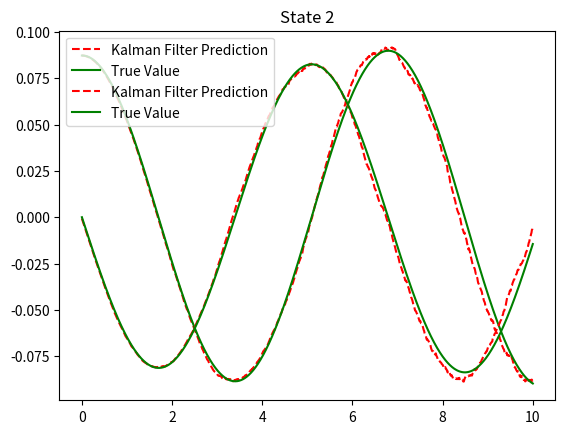

Reproduce this figure in Python.
import numpy as np
import matplotlib.pyplot as plt
import numpy as np
import scipy.io as sio


class KF:
    def __init__(self, F = None, B = None, H = None, Q = None, R = None, P = None, x0 = None):
       
        if(F is None or H is None):
            raise ValueError("No F or H")

        self.n = F.shape[1]
        self.m = H.shape[1]

        self.F = F
        self.H = H
        self.B = 0 if B is None else B
        self.Q = np.eye(self.n) if Q is None else Q
        self.R = np.eye(self.n) if R is None else R
        self.P = np.eye(self.n) if P is None else P
        self.x = np.zeros((self.n, 1)) if x0 is None else x0
       
        mean = np.array([0, 0])
        cov = np.array([[1, 0], [0, 1]])
        w = np.random.multivariate_normal(mean, cov)
       
    def predict(self, u = 0):
        #print(self.x.shape)
        self.x = np.dot(self.F, self.x)# + np.dot(self.B, u)  #Predicted state estimate
        #print(self.x.shape)
        self.P = np.dot(np.dot(self.F, self.P), self.F.T) + self.Q #Predicted estimate covariance
        #print(self.P)
        return self.x
   
    def update(self,z):
        #print(np.dot(self.H,self.x).shape)
        y = z.reshape(2,1) - np.dot(self.H, self.x) #Innovation/ pre-fit residual
        S = np.dot(self.H, np.dot(self.P, self.H.T)) + self.R #Innovation/ pre-fit residual covariance
        K = np.dot(np.dot(self.P, self.H.T), np.linalg.inv(S)) #Optimal Kalman gain
        self.x = self.x + np.dot(K, y) #Updated state estimate
        IKH = (np.eye(self.n) - np.dot(K, self.H))
        self.P = np.dot(IKH,self.P)#np.dot(IKH,np.dot(self.P,IKH.T))+ np.dot(K,np.dot(R,K.T)) # Updated estimate covariance
        #print(np.dot(K,y))
        #print(y.shape)
       
       
   

dt = 0.01
sim_t = 10
theta0 = 5*(np.pi/180)
A = np.array([[0, 1],[-9.81*theta0, 0]])
F = np.eye(len(A))+ np.dot(dt, A)
B = np.array([.5*dt**2, dt]).reshape(2, 1)
H = np.array([[1,0],[0,1]])
Q = np.dot(np.array([[(dt**4)/4, (dt**3)/2], [(dt**3)/2, (dt**2)]]), 0.1**2)
R = np.eye(2)
P = 1e-6*np.array([[1,0],[0,1]])
x0 = np.array([[theta0],[0]])

mean = np.array([0, 0])
#cov = np.array([[1, 0], [0, 1]])
kf = KF(F = F, B = B, H = H, Q = Q, R = R, P=P, x0=x0)
predictions = np.zeros((int(np.round((sim_t+dt)/dt)),2))
measurements = np.zeros((int(np.round((sim_t+dt)/dt)),2))
mes_clean = []
s = np.array([theta0, 0])

for i in range(int(np.round((sim_t+dt)/dt))):
    
    y = H @ s + np.random.multivariate_normal(mean, R)
    prediction = kf.predict()
    measurements[i] = y
    meas_clean = H @ s
    mes_clean.append(meas_clean)
    kf.update(measurements[i])
    #print(prediction[0])
    predictions[i] = kf.x.reshape(2)
    s = F @ s
#print(predictions)
mes_clean = np.array(mes_clean)





'''Plots for each state of the Measurement, Prediction, and True value.'''
for i in range(len(F)):
    #plt.plot(np.dot(dt,range(len(measurements))), measurements[:,i], label = 'Measurements')
    plt.plot(np.dot(dt,range(len(predictions))), predictions[:,i], 'r--', label = 'Kalman Filter Prediction')
    plt.plot(np.dot(dt,range(len(mes_clean))), mes_clean[:,i], 'g', label = 'True Value')
    plt.title(f'State %d'% (i+1))
    plt.legend()
    plt.grid()
    plt.show()